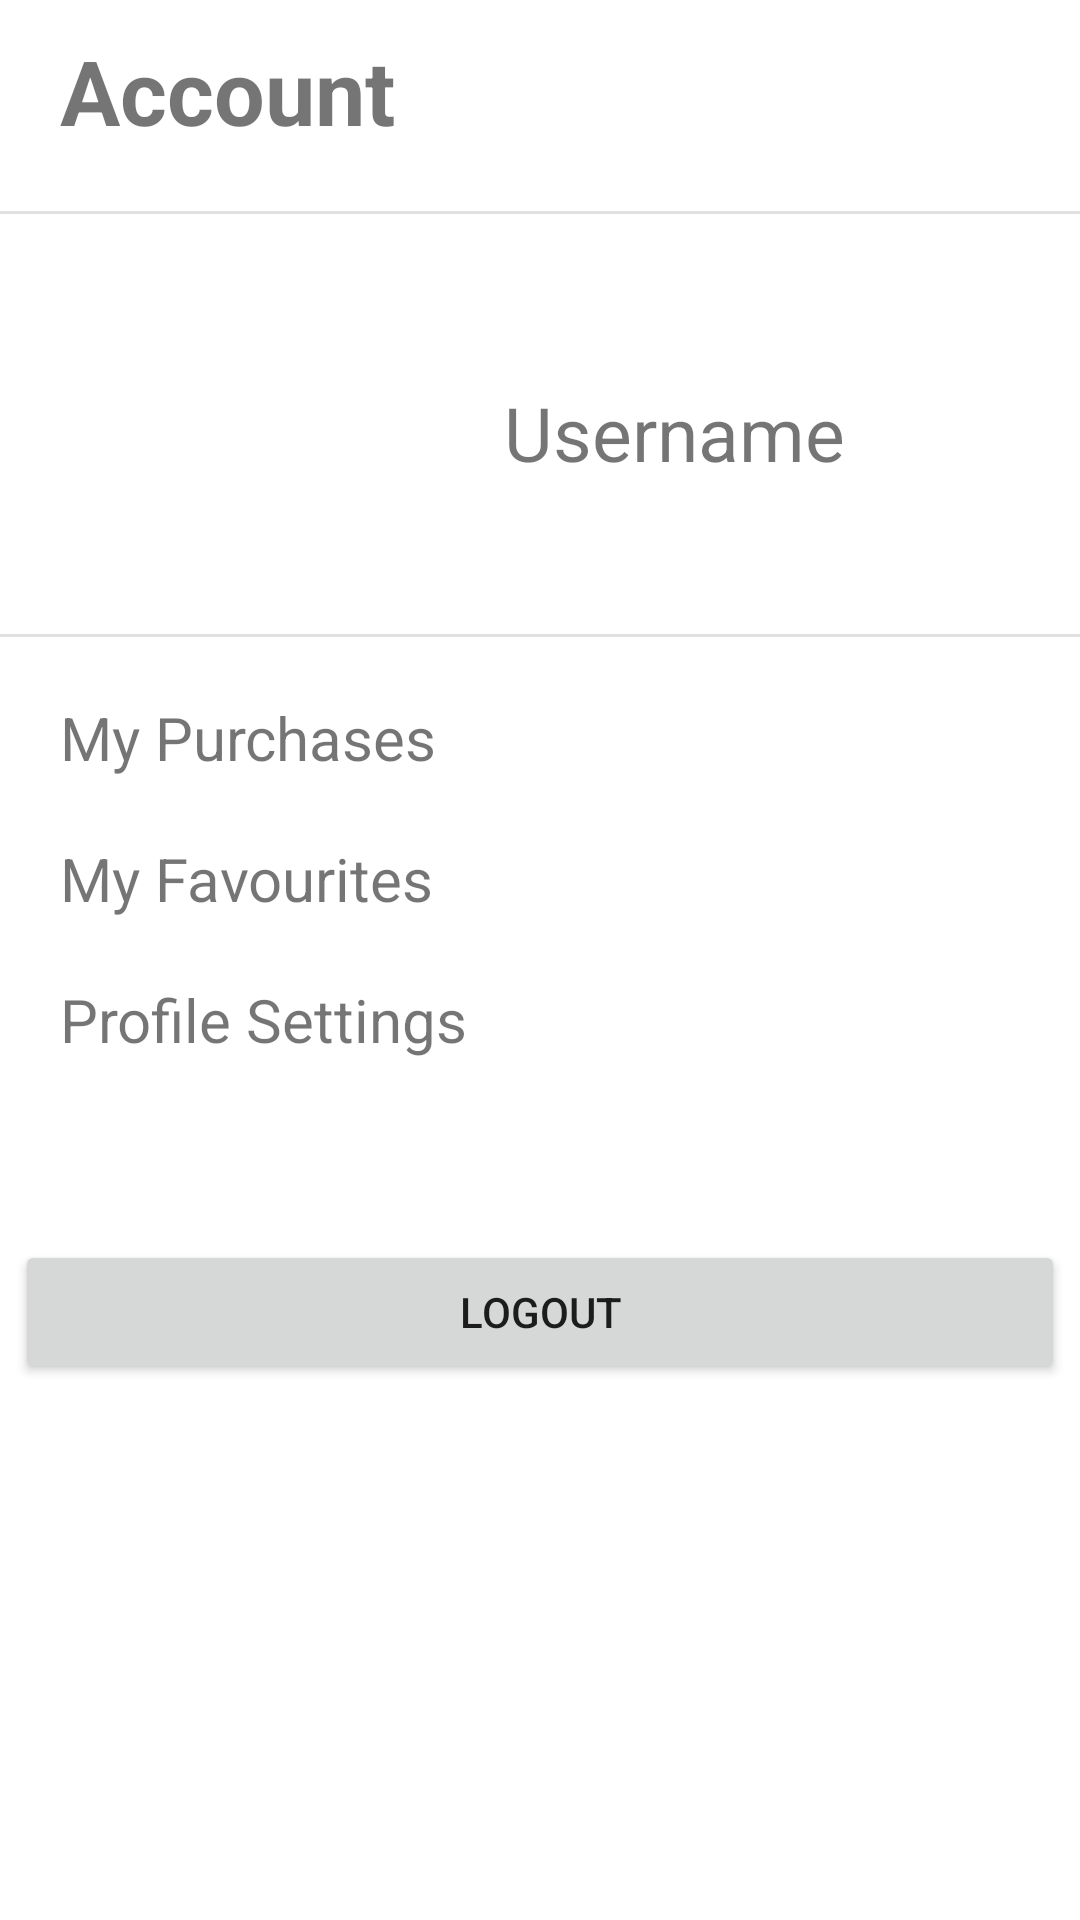

Produce the Android XML layout that renders to this screen, including the resource entries it uses.
<!-- AndroidManifest.xml: application theme Theme.EcommerceApp2 -->
<!-- res/layout/fragment_logged_in_profile.xml -->
<?xml version="1.0" encoding="utf-8"?>
<androidx.constraintlayout.widget.ConstraintLayout xmlns:android="http://schemas.android.com/apk/res/android"
    xmlns:tools="http://schemas.android.com/tools"
    android:layout_width="match_parent"
    android:layout_height="match_parent"
    xmlns:app="http://schemas.android.com/apk/res-auto"
    tools:context=".LoggedInProfileFragment">

    <TextView
        android:id="@+id/textView"
        android:layout_width="wrap_content"
        android:layout_height="wrap_content"
        android:layout_marginStart="20dp"
        android:layout_marginLeft="20dp"
        android:layout_marginTop="10dp"
        android:text="Account"
        android:textSize="30sp"
        android:textStyle="bold"
        app:layout_constraintStart_toStartOf="parent"
        app:layout_constraintTop_toTopOf="parent" />

    <View
        android:id="@+id/divider5"
        android:layout_width="match_parent"
        android:layout_height="1dp"
        android:layout_marginTop="20dp"
        android:background="?android:attr/listDivider"
        app:layout_constraintEnd_toEndOf="parent"
        app:layout_constraintStart_toStartOf="parent"
        app:layout_constraintTop_toBottomOf="@+id/textView" />

    <ImageView
        android:id="@+id/profilePic1"
        android:layout_width="100dp"
        android:layout_height="100dp"
        android:layout_marginStart="20dp"
        android:layout_marginLeft="20dp"
        android:layout_marginTop="20dp"
        app:layout_constraintStart_toStartOf="parent"
        app:layout_constraintTop_toBottomOf="@+id/divider5"
        app:srcCompat ="@drawable/ic_baseline_person_24"
        tools:ignore="VectorDrawableCompat" />

    <TextView
        android:id="@+id/username3"
        android:layout_width="wrap_content"
        android:layout_height="wrap_content"
        android:layout_marginStart="48dp"
        android:layout_marginLeft="48dp"
        android:layout_marginTop="56dp"
        android:text="Username"
        android:textSize="25sp"
        app:layout_constraintStart_toEndOf="@+id/profilePic1"
        app:layout_constraintTop_toBottomOf="@+id/divider5" />

    <View
        android:id="@+id/divider6"
        android:layout_width="match_parent"
        android:layout_height="1dp"
        android:layout_marginTop="20dp"
        android:background="?android:attr/listDivider"
        app:layout_constraintEnd_toEndOf="parent"
        app:layout_constraintStart_toStartOf="parent"
        app:layout_constraintTop_toBottomOf="@+id/profilePic1" />

    <LinearLayout
        android:id="@+id/linearLayout"
        android:layout_width="match_parent"
        android:layout_height="wrap_content"
        android:orientation="vertical"
        app:layout_constraintEnd_toEndOf="parent"
        app:layout_constraintStart_toStartOf="parent"
        app:layout_constraintTop_toBottomOf="@+id/divider6">

        <TextView
            android:id="@+id/textView6"
            android:layout_width="wrap_content"
            android:layout_height="wrap_content"
            android:layout_marginStart="20dp"
            android:layout_marginLeft="20dp"
            android:layout_marginTop="20dp"
            android:clickable="true"
            android:text="My Purchases"
            android:textSize="20sp" />

        <TextView
            android:id="@+id/textView7"
            android:layout_width="wrap_content"
            android:layout_height="wrap_content"
            android:layout_marginStart="20dp"
            android:layout_marginLeft="20dp"
            android:layout_marginTop="20dp"
            android:clickable="true"
            android:onClick="viewFavourite"
            android:text="My Favourites"
            android:textSize="20sp" />

        <TextView
            android:id="@+id/textView8"
            android:layout_width="wrap_content"
            android:layout_height="wrap_content"
            android:layout_marginStart="20dp"
            android:layout_marginLeft="20dp"
            android:layout_marginTop="20dp"
            android:clickable="true"
            android:onClick="viewProfile"
            android:text="Profile Settings"
            android:textSize="20sp" />
    </LinearLayout>

    <Button
        android:id="@+id/button"
        android:layout_width="350dp"
        android:layout_height="wrap_content"
        android:layout_marginTop="60dp"
        android:onClick="clickLogout"
        android:text="Logout"
        app:layout_constraintEnd_toEndOf="parent"
        app:layout_constraintHorizontal_bias="0.491"
        app:layout_constraintStart_toStartOf="parent"
        app:layout_constraintTop_toBottomOf="@+id/linearLayout" />


</androidx.constraintlayout.widget.ConstraintLayout>
<!-- resources referenced by this layout -->
<resources>
  <style name="Theme.EcommerceApp2" parent="Theme.MaterialComponents.DayNight.NoActionBar">
  
          
  
  
  
  
  
  
  
  
  
          
      </style>
</resources>
